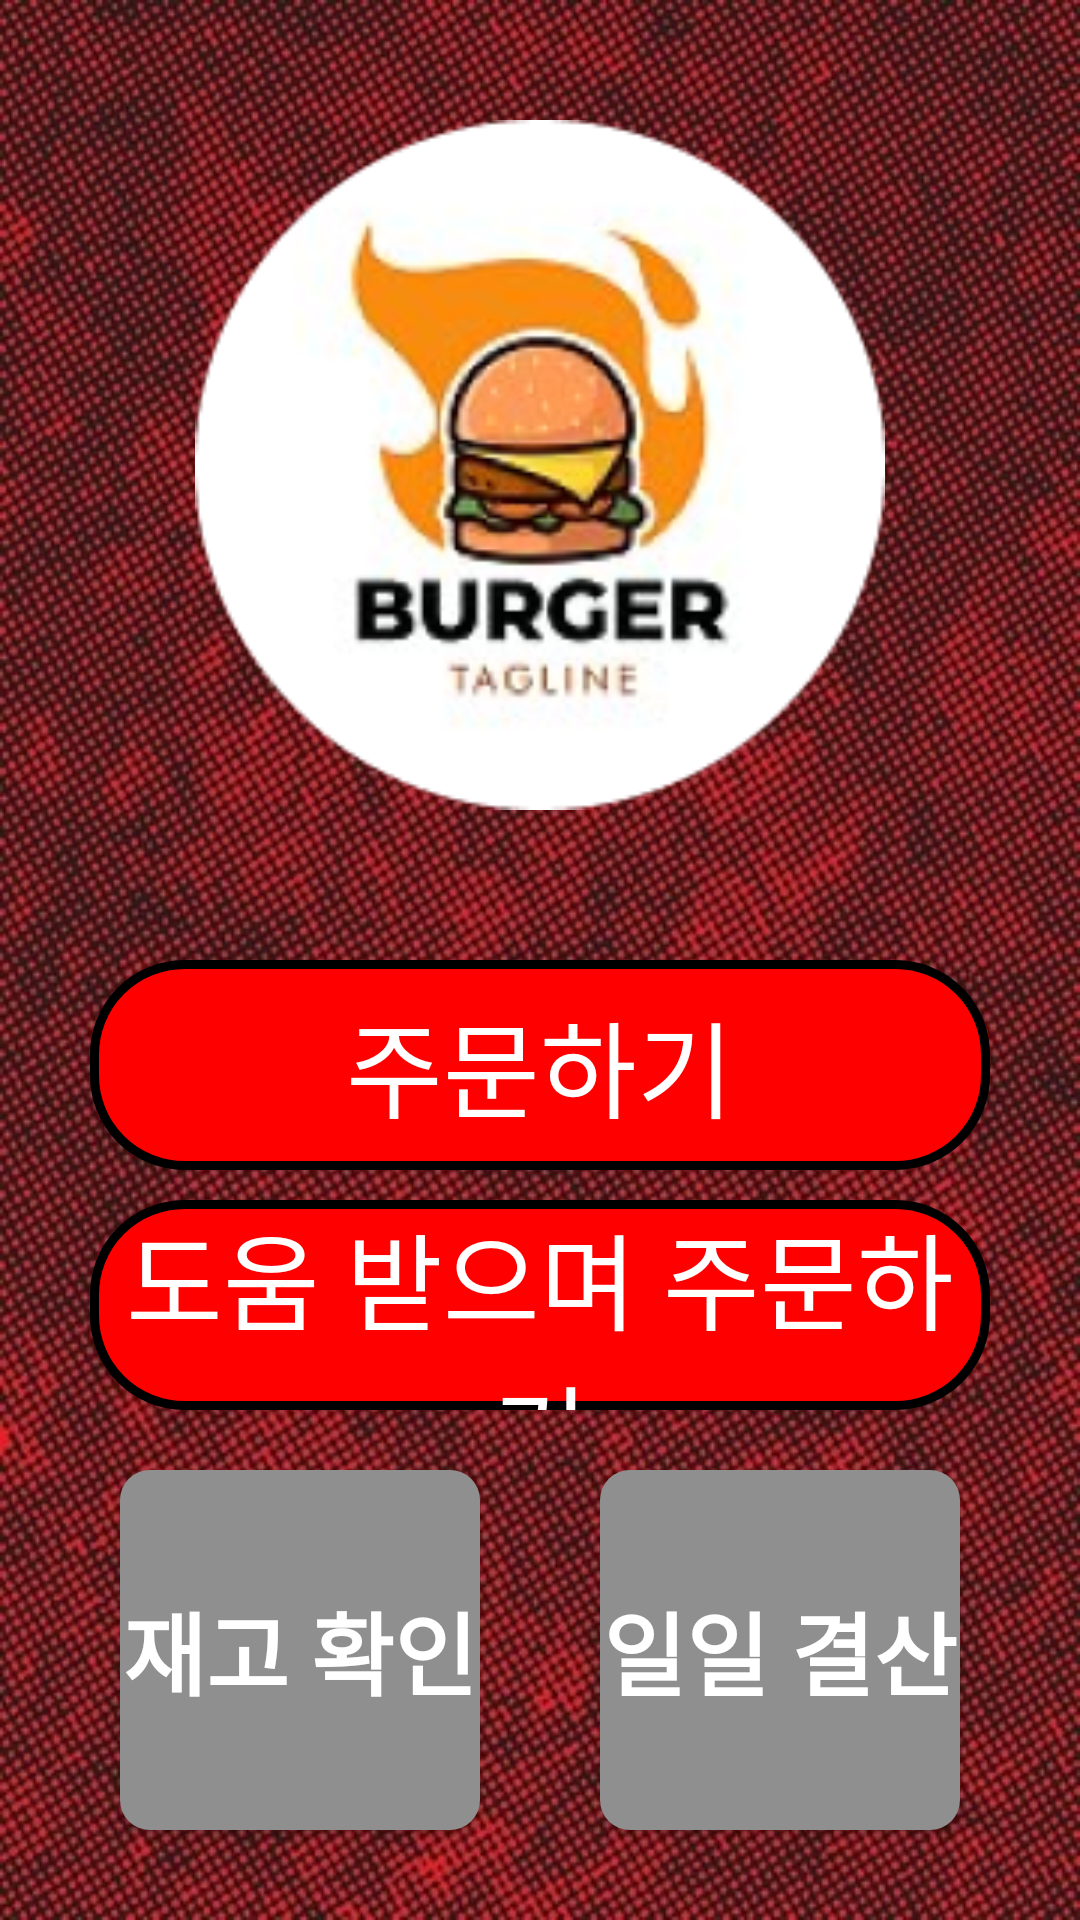

This screen was rendered from an Android layout file. Write that file and the resources it references.
<!-- AndroidManifest.xml: application theme Theme.KioskUpgrade -->
<!-- res/layout/activity_main.xml -->
<?xml version="1.0" encoding="utf-8"?>
<LinearLayout
    xmlns:android="http://schemas.android.com/apk/res/android"
    xmlns:tools="http://schemas.android.com/tools"
    android:layout_width="match_parent"
    android:layout_height="match_parent"
    android:orientation="vertical"
    android:background="@drawable/red"
    tools:context=".MainActivity">

    <LinearLayout
        android:layout_width="match_parent"
        android:layout_height="0dp"
        android:layout_weight="5"
        android:orientation="vertical">

    <ImageView
        android:id="@+id/logo"
        android:layout_width="260dp"
        android:layout_height="230dp"
        android:layout_marginTop="40dp"
        android:layout_gravity="center"
        android:src="@drawable/logo" />
    </LinearLayout>

    <LinearLayout
        android:layout_width="match_parent"
        android:layout_height="0dp"
        android:layout_weight="5"
        android:orientation="vertical">

    <Button
        android:id="@+id/kioskmainBtn"
        android:layout_width="300dp"
        android:layout_height="70dp"
        android:layout_gravity="center"
        android:background="@drawable/round_btn"
        android:text="주문하기"
        android:fontFamily="@font/fff"
        android:textColor="@color/white"
        android:textSize="35dp" />

    <Button
        android:id="@+id/kioskmainBtn2"
        android:layout_width="300dp"
        android:layout_height="70dp"
        android:layout_gravity="center"
        android:layout_marginTop="10dp"
        android:background="@drawable/round_btn"
        android:fontFamily="@font/fff"
        android:text="도움 받으며 주문하기"
        android:textColor="@color/white"
        android:textSize="35dp" />

    <LinearLayout
        android:layout_width="wrap_content"
        android:layout_height="wrap_content"
        android:orientation="horizontal"
        android:layout_gravity="center"
        android:layout_weight="1">

        <Button
            android:id="@+id/stockBtn"
            android:layout_width="@dimen/size120"
            android:layout_height="@dimen/size120"
            android:layout_margin = "20dp"
            android:background="@drawable/adminmenu"
            android:fontFamily="@font/fff"
            android:text="재고 확인"
            android:textColor="@color/white"
            android:textSize="@dimen/size30"
            android:textStyle="bold"
            android:layout_weight="1"/>
        <Button
            android:id="@+id/accountBtn"
            android:layout_width="120dp"
            android:layout_height="120dp"
            android:layout_margin = "20dp"
            android:background="@drawable/adminmenu"
            android:fontFamily="@font/fff"
            android:text="일일 결산"
            android:textColor="@color/white"
            android:textSize="@dimen/size30"
            android:textStyle="bold"
            android:layout_weight="1"/>
    </LinearLayout>
    </LinearLayout>

</LinearLayout>
<!-- resources referenced by this layout -->
<resources>
  <color name="white">#FFFFFFFF</color>
  <dimen name="size120">120dp</dimen>
  <dimen name="size30">30dp</dimen>
  <!-- drawable adminmenu (drawable) -->
  <?xml version="1.0" encoding="utf-8"?>
  <selector xmlns:android="http://schemas.android.com/apk/res/android">
      <item>
          <shape>
              <solid android:color="@color/gray"/>
              <corners android:radius="@dimen/size10"/>
          </shape>
      </item>
  </selector>
  <!-- drawable logo: png bitmap (drawable, 707705 bytes) -->
  <!-- drawable red: jpg bitmap (drawable, 118285 bytes) -->
  <!-- drawable round_btn (drawable) -->
  <?xml version="1.0" encoding="utf-8"?>
  <selector xmlns:android="http://schemas.android.com/apk/res/android" >
      
      <item android:state_pressed="false">
          <shape>
              
              <solid android:color="#FF0000" />
              
              <stroke
                  android:width="3dp"
                  android:color="@color/black"/>
              <corners
                  android:bottomLeftRadius="30dp"
                  android:bottomRightRadius="30dp"
                  android:topLeftRadius="30dp"
                  android:topRightRadius="30dp" />
          </shape>
      </item>
  
      
      <item android:state_pressed="true">
          <shape>
              
              <solid android:color="#9A0000" />
              
              <stroke
                  android:width="3dp"
                  android:color="@color/black" />
              
              <corners
                  android:bottomLeftRadius="30dp"
                  android:bottomRightRadius="30dp"
                  android:topLeftRadius="30dp"
                  android:topRightRadius="30dp" />
          </shape>
      </item>
  </selector>
  <style name="Theme.KioskUpgrade" parent="Theme.AppCompat.Light">
          
          <item name="colorPrimary">@color/purple_500</item>
          <item name="colorPrimaryVariant">@color/purple_700</item>
          <item name="colorOnPrimary">@color/white</item>
          
          <item name="colorSecondary">@color/teal_200</item>
          <item name="colorSecondaryVariant">@color/teal_700</item>
          <item name="colorOnSecondary">@color/black</item>
          
          <item name="android:statusBarColor" tools:targetApi="l">?attr/colorPrimaryVariant</item>
          
          <item name="windowActionBar">false</item>
          <item name="windowNoTitle">true</item>
      </style>
  <color name="gray">#8F8F8F</color>
  <dimen name="size10">10dp</dimen>
  <color name="black">#FF000000</color>
  <color name="purple_500">#FF6200EE</color>
  <color name="purple_700">#FF3700B3</color>
  <color name="teal_200">#FF03DAC5</color>
  <color name="teal_700">#FF018786</color>
</resources>
